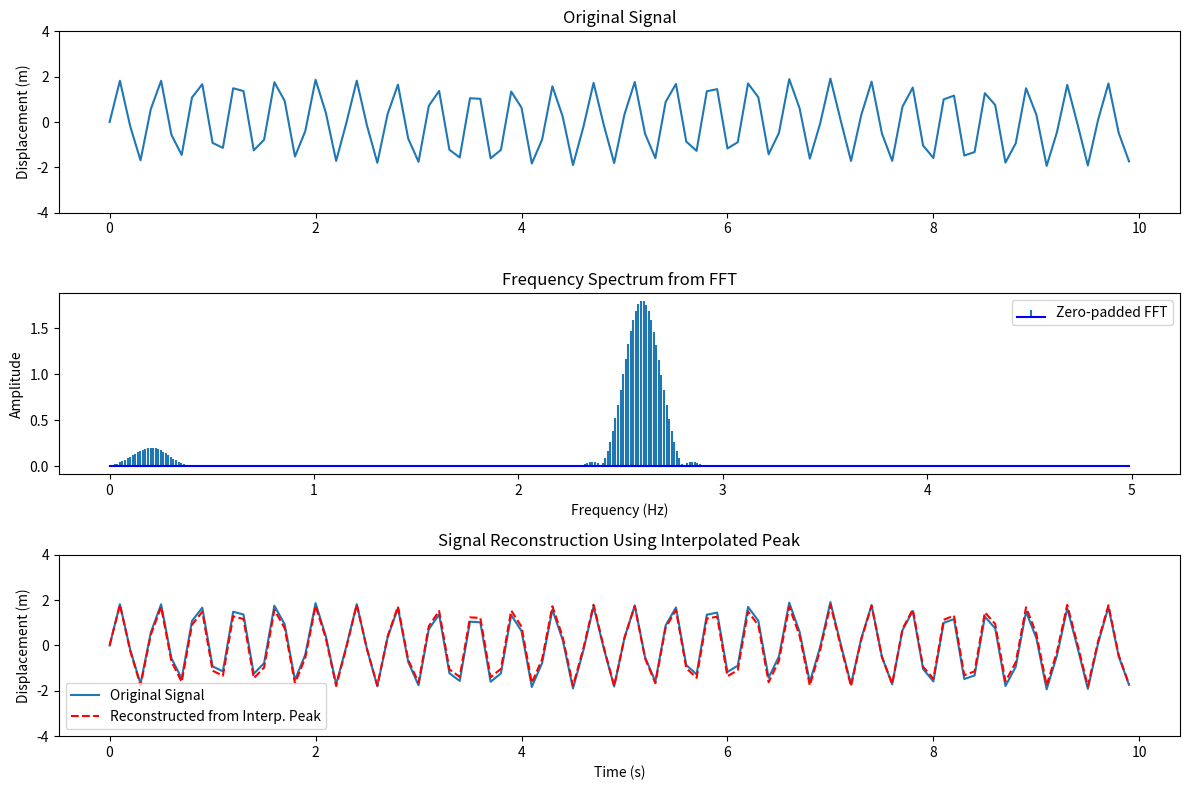

Write the Python code that produced this figure.
import numpy as np
import matplotlib.pyplot as plt
from numpy.fft import fft, fftfreq
from scipy.signal import windows, find_peaks

def quadratic_peak_interpolation(amps, freqs, idx):
    """
    Refine peak frequency and amplitude using quadratic interpolation.

    Parameters:
        amps (ndarray): FFT amplitude spectrum
        freqs (ndarray): Corresponding frequency bins
        idx (int): Index of the peak

    Returns:
        freq_peak (float): Interpolated frequency
        amp_peak (float): Interpolated amplitude
        p (float): Offset in bins from center
    """
    p = 0.5 * (amps[idx - 1] - amps[idx + 1]) / (amps[idx - 1] - 2*amps[idx] + amps[idx + 1])
    freq_peak = freqs[idx] + p*(freqs[1] - freqs[0])
    amp_peak = amps[idx] - 0.25*(amps[idx - 1] - amps[idx + 1])*p
    return freq_peak, amp_peak

n = 100
length = 10
t = np.linspace(0, length, n, endpoint=False) # time signal
input_frequency = 2.606
input_amplitude = 1.799
x = input_amplitude*np.sin(input_frequency*2*np.pi* t) + 0.2*np.sin(0.2*2*np.pi* t) # generated signal plus some noise to see how it copes

# ---- PLOT ORGINAL SIGNAL ----
plt.figure(figsize=(12, 8))

plt.subplot(311)
plt.plot(t, x, label='Original Signal')
plt.title('Original Signal')
plt.ylabel('Displacement (m)')
plt.ylim(-4, 4)

# Window the signal
window = windows.hann(n)
y_windowed = x*window

# Zero-padding
zero_pad_factor = 8
n_padded = n*zero_pad_factor

# do fft on zero-padded data
fft_vals = fft(y_windowed, n=n_padded)
freqs_raw = fftfreq(n_padded, d=t[1] - t[0])
# take the second half/valid data
freqs = freqs_raw[:n_padded//2]
amps = np.abs(fft_vals[:n_padded//2]) / (np.sum(window)/2)

# ---- PLOT FFT RESULTS ----
plt.subplot(312)
plt.stem(freqs, amps, markerfmt=" ", basefmt="-b", label='Zero-padded FFT')
# plt.axvline(freq_peak, color='r', linestyle='--', label=f'Interp. Peak ≈ {freq_peak:.4f} Hz')
plt.title("Frequency Spectrum from FFT")
plt.xlabel("Frequency (Hz)")
plt.ylabel("Amplitude")
plt.legend()

#---------------- just one highest peak ----------------
# # Find the index of the max peak
# idx = np.argmax(amps)
# if idx <= 0 or idx >= len(amps) - 1:
#     raise ValueError("Peak is at FFT boundary; cannot interpolate.")
# freq_peak, amp_peak = quadratic_peak_interpolation(amps, freqs, idx)

# reconstructed = amp_peak*np.sin(2*np.pi*freq_peak*t) # reconstructed signal
# # --- PRINT RESULTS ---
# print(f"Detected frequency: {freq_peak:.4f} Hz")
# print(f"Estimated amplitude: {amp_peak:.4f}")
#-------------------------------------------------------

# ~~~~~~~~~~~~ k highest peaks ~~~~~~~~~~~~
k = 1 # filter to k highest peaks
peaks, _ = find_peaks(amps)
# print(amps)
# print(peaks)
# print(np.round(amps[peaks], 2))
peak_freqs = []
peak_amps = []

combined_lists = list(zip(amps[peaks], freqs[peaks], peaks))
sorted_lists = sorted(combined_lists, key=lambda x: x[0]) # sort frequencies and amplitudes AND peak indices based on amplitude

# 1. list sorts by amplitude from smallest to largest
# 2. the peak will always be the third item in the row
# therefore, the index of the largest peak should be sorted_lists[-1][2]
# ==> to index in for loop, next to add 1 to i to correct for zero and should be the same -- sorted_lists[-(i+1)][2]
# i rows from the bottom, third entry in row

for i in range(k):
# Perform quadratic interpolation
    freq_peak, amp_peak = quadratic_peak_interpolation(amps, freqs, sorted_lists[-(i+1)][2]) # get the peak index for the 
    peak_freqs.append(freq_peak)
    peak_amps.append(amp_peak)
# reconstructed singal
reconstructed = 0
for i in range(len(peak_freqs)):
    print(2*np.pi*peak_freqs[i], type(2*np.pi*peak_freqs[i]))
    reconstructed += peak_amps[i]*np.sin(2*np.pi*peak_freqs[i]*t)

# --- PRINT RESULTS ---
print(f"Detected frequency: {np.round(peak_freqs, 4)} Hz")
print(f"Estimated amplitude: {np.round(peak_amps, 4)} m")
# ~~~~~~~~~~~~~~~~~~~~~~~~~~~~~~~~~~~~~~~~~

# ---- PLOT RECONSTRUCTED SIGNAL ----
plt.subplot(313)
plt.plot(t, x, label='Original Signal')
# Reconstruct signal using interpolated values
plt.plot(t, reconstructed, 'r--', label='Reconstructed from Interp. Peak')
plt.title('Signal Reconstruction Using Interpolated Peak')
plt.xlabel('Time (s)')
plt.ylabel('Displacement (m)')
plt.ylim(-4, 4)
plt.legend()

plt.tight_layout()
plt.show()